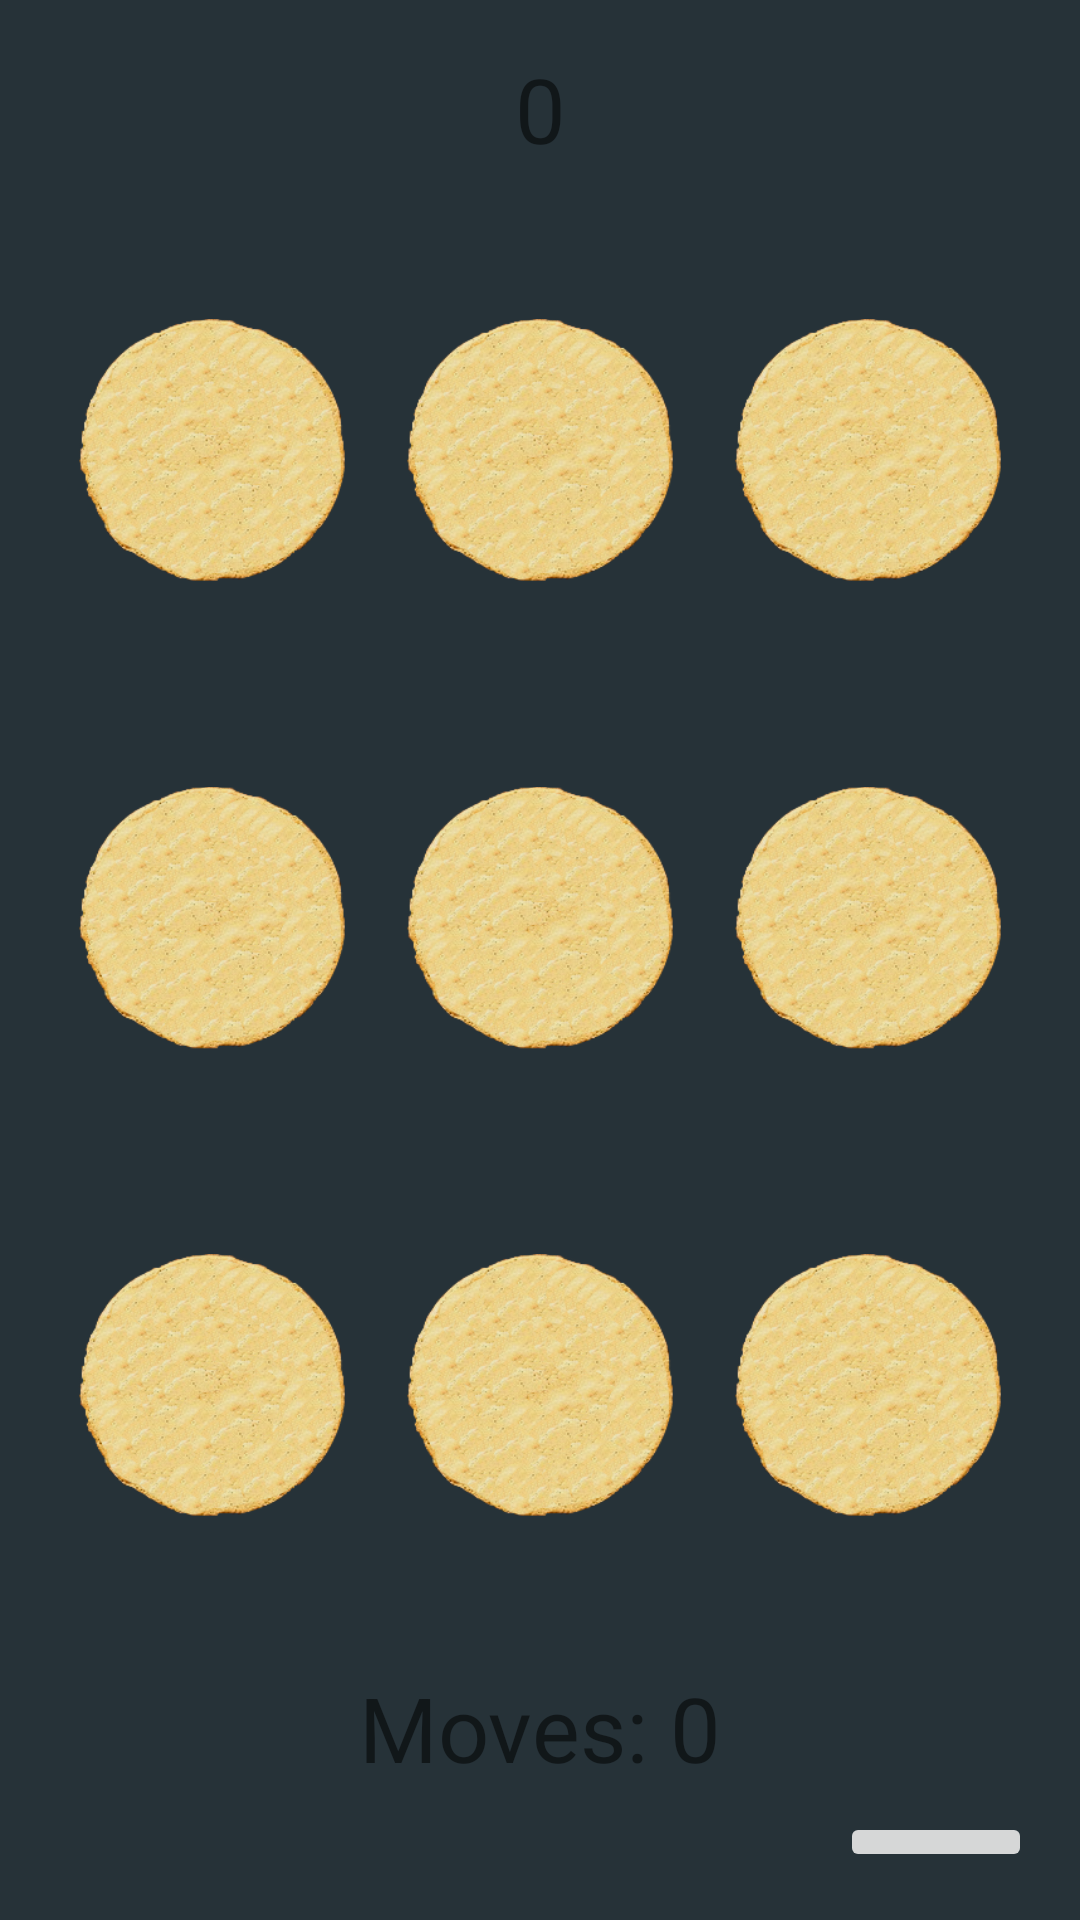

Reconstruct the res/layout file that produces this screen, plus the resources it refers to.
<!-- AndroidManifest.xml: application theme Theme.SquidGameMemory -->
<!-- res/layout/activity_ingame_hard.xml -->
<?xml version="1.0" encoding="utf-8"?>
<androidx.constraintlayout.widget.ConstraintLayout xmlns:android="http://schemas.android.com/apk/res/android"
    xmlns:app="http://schemas.android.com/apk/res-auto"
    xmlns:tools="http://schemas.android.com/tools"
    android:layout_width="match_parent"
    android:layout_height="match_parent"
    tools:context=".IngameHardActivity">

    <TextView
        android:id="@+id/game_timer"
        android:layout_width="wrap_content"
        android:layout_height="wrap_content"
        android:layout_marginTop="16dp"
        android:text="@string/time_placeholder"
        android:textSize="30sp"
        app:layout_constraintEnd_toEndOf="parent"
        app:layout_constraintStart_toStartOf="parent"
        app:layout_constraintTop_toTopOf="parent" />

    <ImageButton
        android:id="@+id/pause_button"
        android:layout_width="64dp"
        android:layout_height="wrap_content"
        android:layout_marginEnd="16dp"
        android:layout_marginBottom="16dp"
        app:layout_constraintBottom_toBottomOf="parent"
        app:layout_constraintEnd_toEndOf="parent"
        app:srcCompat="@drawable/ic_baseline_pause_24_light" />

    <ImageButton
        android:id="@+id/card1"
        android:layout_width="0dp"
        android:layout_height="0dp"
        android:layout_marginStart="16dp"
        android:layout_marginTop="16dp"
        android:background="@android:color/transparent"
        android:padding="10dp"
        android:scaleType="fitCenter"
        app:layout_constraintEnd_toStartOf="@id/card2"
        app:layout_constraintStart_toStartOf="parent"
        app:layout_constraintTop_toBottomOf="@+id/game_timer"
        app:layout_constraintBottom_toTopOf="@id/card4"
        app:srcCompat="@drawable/empty" />

    <ImageButton
        android:id="@+id/card2"
        android:layout_width="0dp"
        android:layout_height="0dp"
        android:layout_marginTop="16dp"
        android:background="@android:color/transparent"
        android:padding="10dp"
        android:scaleType="fitCenter"
        app:layout_constraintBottom_toTopOf="@id/card5"
        app:layout_constraintEnd_toStartOf="@id/card3"
        app:layout_constraintStart_toEndOf="@id/card1"
        app:layout_constraintTop_toBottomOf="@+id/game_timer"
        app:srcCompat="@drawable/empty" />

    <ImageButton
        android:id="@+id/card3"
        android:layout_width="0dp"
        android:layout_height="0dp"
        android:layout_marginTop="16dp"
        android:layout_marginEnd="16dp"
        android:background="@android:color/transparent"
        android:padding="10dp"
        android:scaleType="fitCenter"
        app:layout_constraintBottom_toTopOf="@id/card6"
        app:layout_constraintEnd_toEndOf="parent"
        app:layout_constraintStart_toEndOf="@id/card2"
        app:layout_constraintTop_toBottomOf="@+id/game_timer"
        app:srcCompat="@drawable/empty" />

    <ImageButton
        android:id="@+id/card4"
        android:layout_width="0dp"
        android:layout_height="0dp"
        android:layout_marginStart="16dp"
        android:background="@android:color/transparent"
        android:padding="10dp"
        android:scaleType="fitCenter"
        app:layout_constraintBottom_toTopOf="@id/card7"
        app:layout_constraintEnd_toStartOf="@id/card5"
        app:layout_constraintStart_toStartOf="parent"
        app:layout_constraintTop_toBottomOf="@id/card1"
        app:srcCompat="@drawable/empty" />

    <ImageButton
        android:id="@+id/card5"
        android:layout_width="0dp"
        android:layout_height="0dp"
        android:background="@android:color/transparent"
        android:padding="10dp"
        android:scaleType="fitCenter"
        app:layout_constraintBottom_toTopOf="@id/card8"
        app:layout_constraintEnd_toStartOf="@id/card6"
        app:layout_constraintStart_toEndOf="@id/card4"
        app:layout_constraintTop_toBottomOf="@id/card2"
        app:srcCompat="@drawable/empty" />

    <ImageButton
        android:id="@+id/card6"
        android:layout_width="0dp"
        android:layout_height="0dp"
        android:layout_marginEnd="16dp"
        android:background="@android:color/transparent"
        android:padding="10dp"
        android:scaleType="fitCenter"
        app:layout_constraintBottom_toTopOf="@id/card9"
        app:layout_constraintEnd_toEndOf="parent"
        app:layout_constraintStart_toEndOf="@id/card5"
        app:layout_constraintTop_toBottomOf="@id/card3"
        app:srcCompat="@drawable/empty" />

    <ImageButton
        android:id="@+id/card7"
        android:layout_width="0dp"
        android:layout_height="0dp"
        android:layout_marginStart="16dp"
        android:layout_marginBottom="16dp"
        android:background="@android:color/transparent"
        android:padding="10dp"
        android:scaleType="fitCenter"
        app:layout_constraintBottom_toTopOf="@id/move_counter"
        app:layout_constraintEnd_toStartOf="@id/card8"
        app:layout_constraintStart_toStartOf="parent"
        app:layout_constraintTop_toBottomOf="@id/card4"
        app:srcCompat="@drawable/empty" />

    <ImageButton
        android:id="@+id/card8"
        android:layout_width="0dp"
        android:layout_height="0dp"
        android:layout_marginBottom="16dp"
        android:background="@android:color/transparent"
        android:padding="10dp"
        android:scaleType="fitCenter"
        app:layout_constraintBottom_toTopOf="@id/move_counter"
        app:layout_constraintEnd_toStartOf="@id/card9"
        app:layout_constraintStart_toEndOf="@id/card7"
        app:layout_constraintTop_toBottomOf="@id/card5"
        app:srcCompat="@drawable/empty" />

    <ImageButton
        android:id="@+id/card9"
        android:layout_width="0dp"
        android:layout_height="0dp"
        android:layout_marginEnd="16dp"
        android:layout_marginBottom="16dp"
        android:background="@android:color/transparent"
        android:padding="10dp"
        android:scaleType="fitCenter"
        app:layout_constraintBottom_toTopOf="@id/move_counter"
        app:layout_constraintEnd_toEndOf="parent"
        app:layout_constraintStart_toEndOf="@id/card8"
        app:layout_constraintTop_toBottomOf="@id/card6"
        app:srcCompat="@drawable/empty" />

    <TextView
        android:id="@+id/move_counter"
        android:layout_width="wrap_content"
        android:layout_height="wrap_content"
        android:layout_marginBottom="8dp"
        android:text="Moves: 0"
        android:textSize="30sp"
        app:layout_constraintBottom_toTopOf="@id/pause_button"
        app:layout_constraintEnd_toEndOf="parent"
        app:layout_constraintStart_toStartOf="parent"
        app:layout_constraintTop_toBottomOf="@id/card9" />

    <TextView
        android:id="@+id/game_over_text"
        android:layout_width="wrap_content"
        android:layout_height="wrap_content"
        android:text="@string/game_over_text"
        android:textColor="@color/primaryColor"
        android:textSize="50sp"
        android:textStyle="bold"
        android:visibility="invisible"
        app:layout_constraintBottom_toTopOf="@+id/card8"
        app:layout_constraintEnd_toEndOf="parent"
        app:layout_constraintStart_toStartOf="parent"
        app:layout_constraintTop_toBottomOf="@+id/card2" />

    <TextView
        android:id="@+id/pause_text"
        android:layout_width="wrap_content"
        android:layout_height="wrap_content"
        android:text="@string/paused_text"
        android:textColor="@color/white"
        android:textSize="50sp"
        android:textStyle="bold"
        android:background="@color/secondaryDarkColor"
        android:alpha="0.9"
        android:paddingHorizontal="20dp"
        android:visibility="invisible"
        app:layout_constraintBottom_toTopOf="@+id/card8"
        app:layout_constraintEnd_toEndOf="parent"
        app:layout_constraintStart_toStartOf="parent"
        app:layout_constraintTop_toBottomOf="@+id/card2" />

</androidx.constraintlayout.widget.ConstraintLayout>
<!-- resources referenced by this layout -->
<resources>
  <color name="primaryColor">#ff4081</color>
  <color name="secondaryDarkColor">#000a12</color>
  <color name="white">#FFFFFFFF</color>
  <!-- drawable empty: png bitmap (drawable-mdpi, 46395 bytes) -->
  <string name="game_over_text">GAME OVER</string>
  <string name="paused_text">PAUSA</string>
  <string name="time_placeholder">0</string>
  <style name="Theme.SquidGameMemory" parent="Theme.MaterialComponents.Light.NoActionBar">
          
          <item name="android:windowBackground">@color/secondaryColor</item>
          <item name="colorPrimary">@color/purple_500</item>
          <item name="colorPrimaryVariant">@color/purple_700</item>
          <item name="colorOnPrimary">@color/white</item>
          
          <item name="colorSecondary">@color/teal_200</item>
          <item name="colorSecondaryVariant">@color/teal_700</item>
          <item name="colorOnSecondary">@color/black</item>
          
          <item name="android:statusBarColor" tools:targetApi="l">?attr/colorPrimaryVariant</item>
          
      </style>
  <color name="secondaryColor">#263238</color>
  <color name="purple_500">#FF6200EE</color>
  <color name="purple_700">#FF3700B3</color>
  <color name="teal_200">#FF03DAC5</color>
  <color name="teal_700">#FF018786</color>
  <color name="black">#FF000000</color>
</resources>
